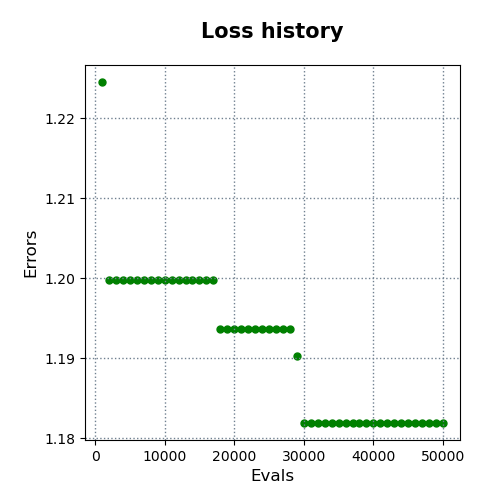

The file beside this chart, header and first rows:
evals, errors
1000, 1.225
2000, 1.2
3000, 1.2
4000, 1.2
5000, 1.2
6000, 1.2
7000, 1.2
8000, 1.2
9000, 1.2
10000, 1.2
11000, 1.2
12000, 1.2
13000, 1.2
14000, 1.2
15000, 1.2
16000, 1.2
17000, 1.2
18000, 1.194
19000, 1.194
20000, 1.194
21000, 1.194
22000, 1.194
23000, 1.194
24000, 1.194
25000, 1.194
26000, 1.194
27000, 1.194
28000, 1.194
29000, 1.19
30000, 1.182
31000, 1.182
32000, 1.182
33000, 1.182
34000, 1.182
35000, 1.182
36000, 1.182
37000, 1.182
38000, 1.182
39000, 1.182
40000, 1.182
41000, 1.182
42000, 1.182
43000, 1.182
44000, 1.182
45000, 1.182
46000, 1.182
47000, 1.182
48000, 1.182
49000, 1.182
50000, 1.182
